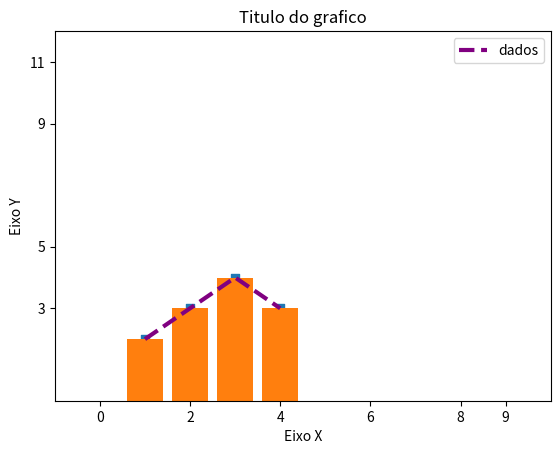
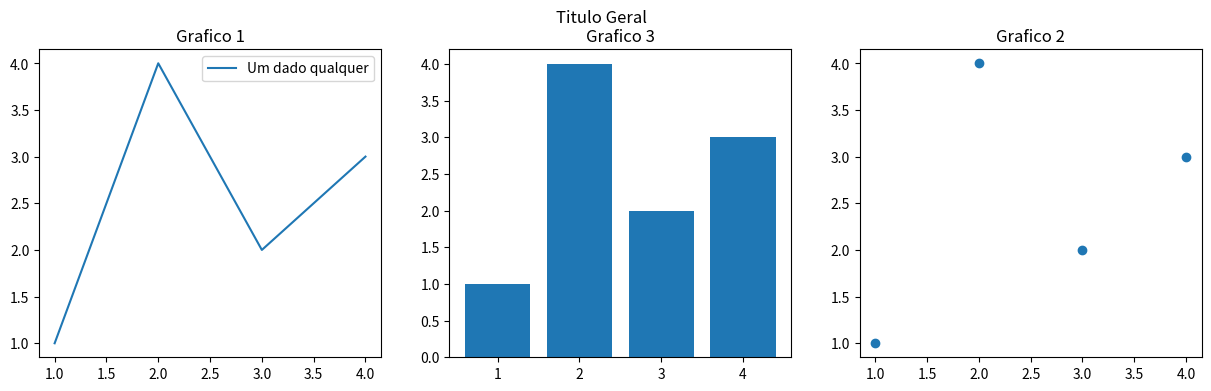

The script that saved these images, in order: (Note: this script raises an exception after producing the figures.)
import matplotlib.pyplot as plt

x = [1, 2, 3, 4]
y = [2, 3, 4, 3]

# grafico de linhas
plt.plot(x, y, label='dados', linestyle='dashed',
         color='purple', lw=3.0)

# Parâmetro x and y
# label - nome que aparece na legenda
# linestyle - estilo do  grafico de linha(padrão:solid)
# color - cor da linha(hex,RGB,RGBA string)
# lw - tamanho da linha(largura)

# xlabel e ylabel - nomes para os eixos
plt.ylabel('Eixo Y')
plt.xlabel('Eixo X')

# title - Titulo do grafico
plt.title('Titulo do grafico')

# xticks e yticks - Escala
plt.xticks([0, 2, 4, 6, 8, 9])
plt.yticks([-1, 3, 5, 9, 11])

# legend - Legenda
plt.legend()

plt.axis(xmin=-1, xmax=10, ymin=0, ymax=12)
# axis - limites dos eixos
plt.show()

# Grafico de dispersão
plt.scatter(x, y, marker='s')
# marker - tipo de marcador
plt.show()

# Gráfico de Barra
plt.bar(x, y)
plt.show()

# Subplots
valores_x = [1, 2, 3, 4]
valores_y = [1, 4, 2, 3]
# figsize - tamanho da figura
figura = plt.figure(figsize=(15, 4))

# subtitle - Subtitulo
figura.suptitle('Titulo Geral')

# add_subplot - Adiciona um subgrafico(linha, colunas, grafico)
figura.add_subplot(131)
plt.plot(valores_x, valores_y, label='Um dado qualquer')
plt.title('Grafico 1')
plt.legend()

figura.add_subplot(133)
plt.scatter(valores_x, valores_y, label='Outro dado qualquer')
plt.title('Grafico 2')

figura.add_subplot(132)
plt.bar(valores_x, valores_y, label='Mais um dado qualquer')
plt.title('Grafico 3')

plt.save
plt.show()
